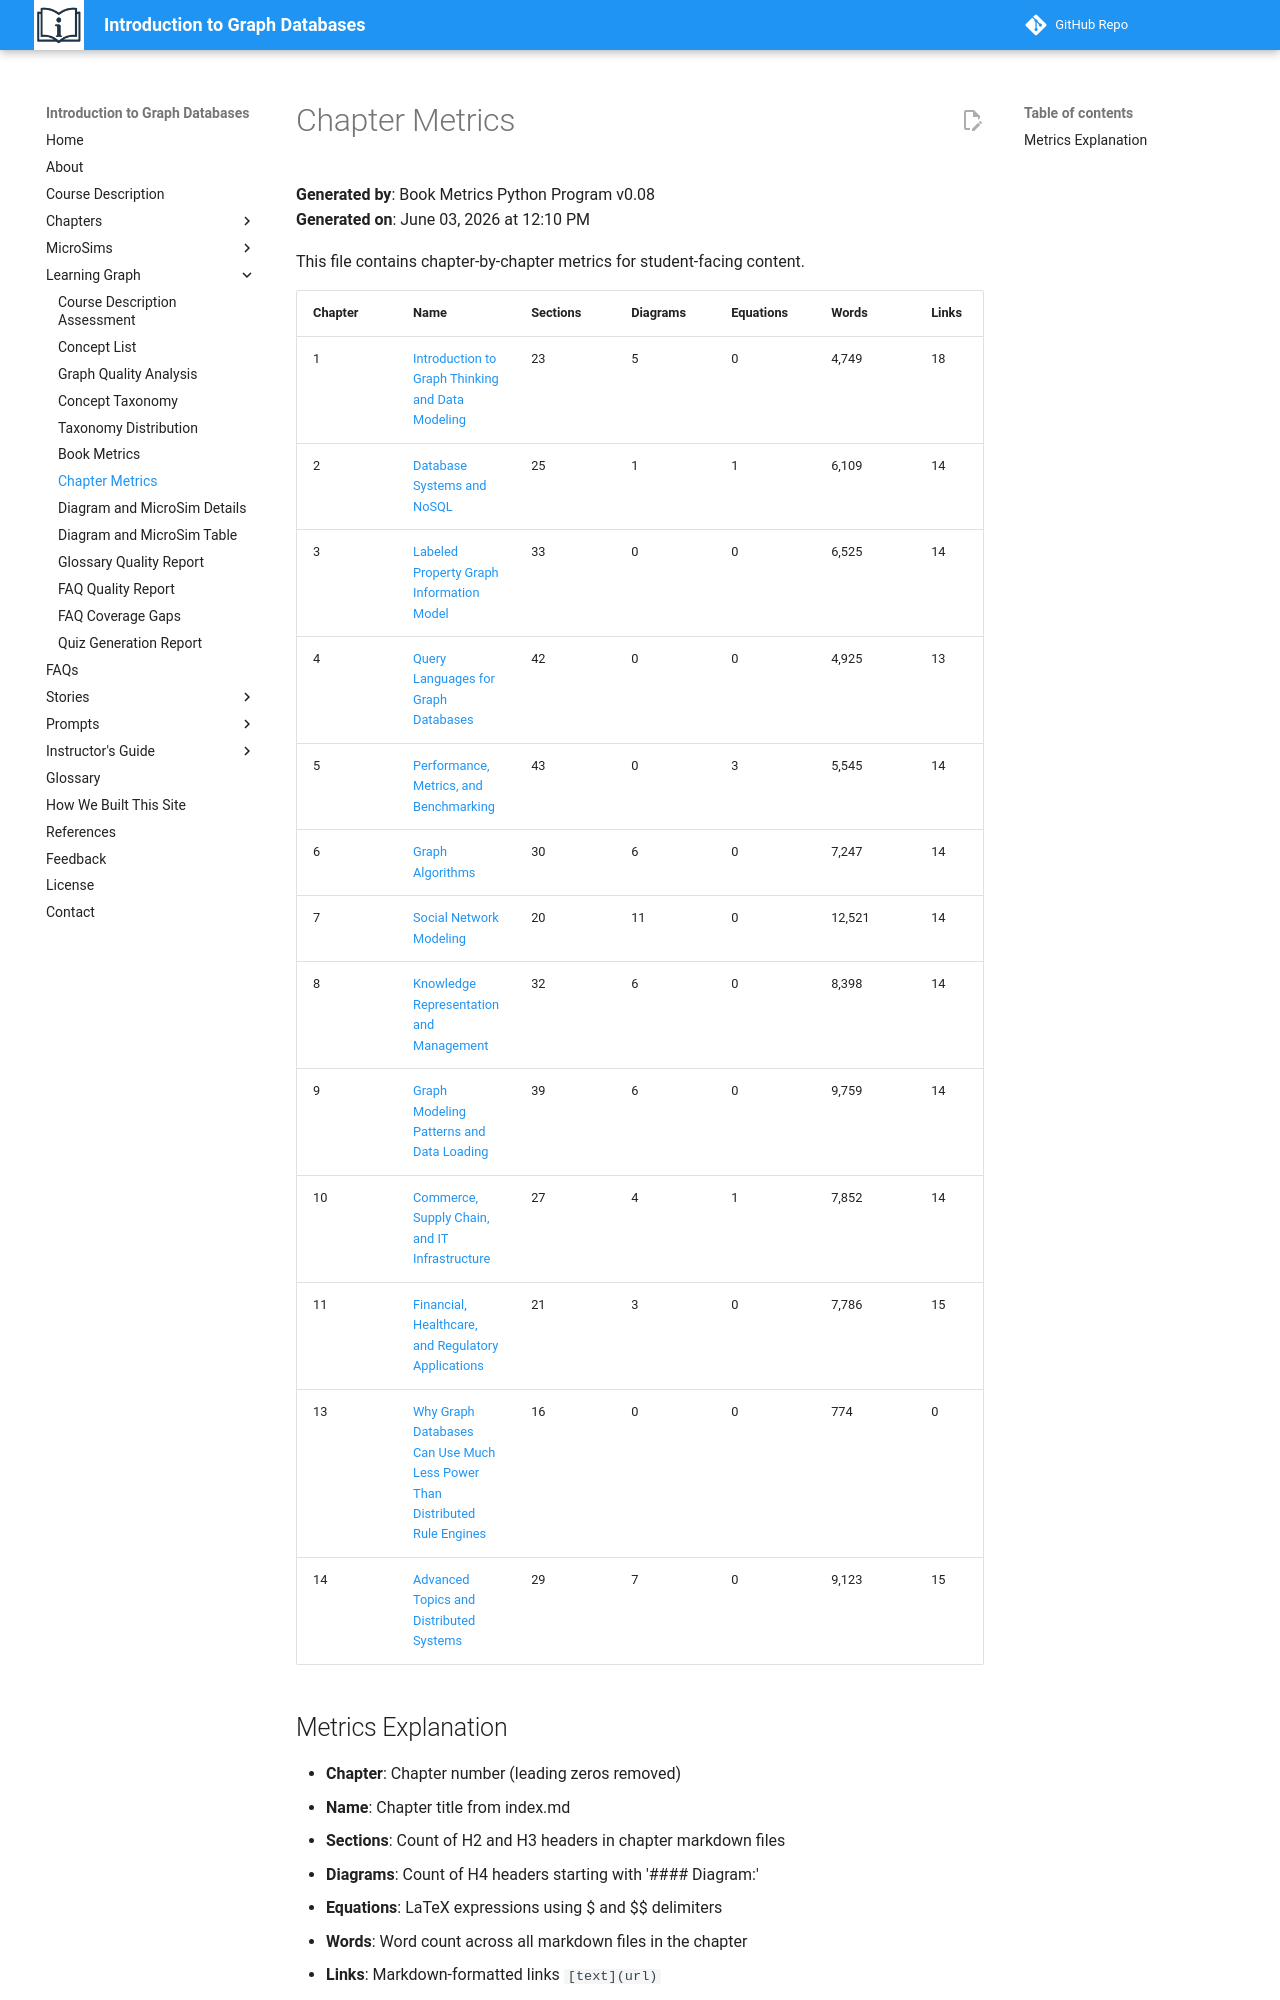

repository: dmccreary/intro-to-graph · page: learning-graph/chapter-metrics/index.html · generator: mkdocs

# Chapter Metrics

**Generated by**: Book Metrics Python Program v0.08  
**Generated on**: June 03, 2026 at 12:10 PM

This file contains chapter-by-chapter metrics for student-facing content.

| Chapter | Name | Sections | Diagrams | Equations | Words | Links | Quiz | Refs |
|---------|------|----------|----------|-----------|-------|-------|------|------|
| 1 | [Introduction to Graph Thinking and Data Modeling](../chapters/01-intro-graph-thinking-data-modeling/index.md) | 23 | 5 | 0 | 4,749 | 18 | 10 | 0 |
| 2 | [Database Systems and NoSQL](../chapters/02-database-systems-nosql/index.md) | 25 | 1 | 1 | 6,109 | 14 | 10 | 0 |
| 3 | [Labeled Property Graph Information Model](../chapters/03-labeled-property-graph-model/index.md) | 33 | 0 | 0 | 6,525 | 14 | 10 | 0 |
| 4 | [Query Languages for Graph Databases](../chapters/04-query-languages/index.md) | 42 | 0 | 0 | 4,925 | 13 | 10 | 0 |
| 5 | [Performance, Metrics, and Benchmarking](../chapters/05-performance-metrics-benchmarking/index.md) | 43 | 0 | 3 | 5,545 | 14 | 10 | 0 |
| 6 | [Graph Algorithms](../chapters/06-graph-algorithms/index.md) | 30 | 6 | 0 | 7,247 | 14 | 10 | 0 |
| 7 | [Social Network Modeling](../chapters/07-social-network-modeling/index.md) | 20 | 11 | 0 | 12,521 | 14 | 10 | 0 |
| 8 | [Knowledge Representation and Management](../chapters/08-knowledge-representation-management/index.md) | 32 | 6 | 0 | 8,398 | 14 | 10 | 0 |
| 9 | [Graph Modeling Patterns and Data Loading](../chapters/09-modeling-patterns-data-loading/index.md) | 39 | 6 | 0 | 9,759 | 14 | 10 | 0 |
| 10 | [Commerce, Supply Chain, and IT Infrastructure](../chapters/10-commerce-supply-chain-it/index.md) | 27 | 4 | 1 | 7,852 | 14 | 10 | 0 |
| 11 | [Financial, Healthcare, and Regulatory Applications](../chapters/11-financial-healthcare-regulatory/index.md) | 21 | 3 | 0 | 7,786 | 15 | 10 | 0 |
| 13 | [Why Graph Databases Can Use Much Less Power Than Distributed Rule Engines](../chapters/13-graph-rule-engines/index.md) | 16 | 0 | 0 | 774 | 0 | 0 | 0 |
| 14 | [Advanced Topics and Distributed Systems](../chapters/14-advanced-topics-distributed-systems/index.md) | 29 | 7 | 0 | 9,123 | 15 | 10 | 0 |
